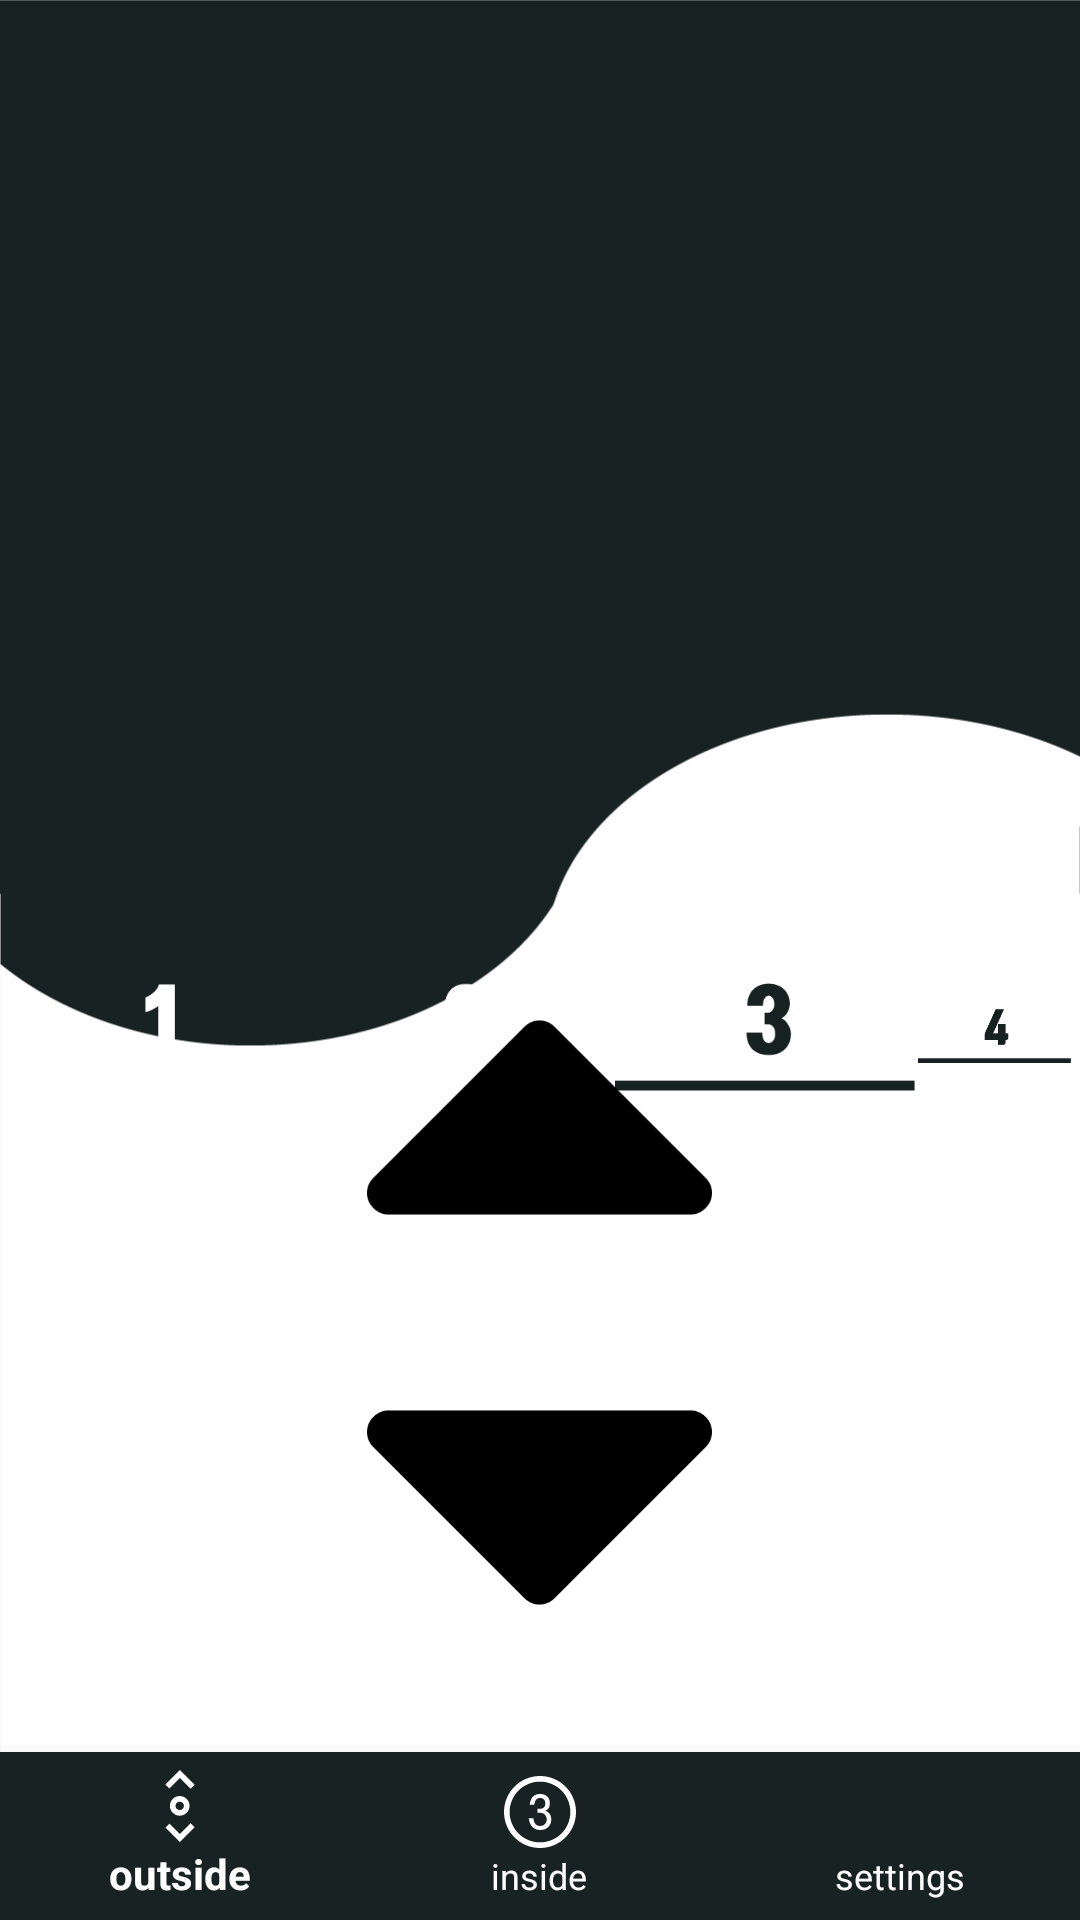

The Android layout XML behind this screen, and the referenced resources:
<!-- AndroidManifest.xml: application theme AppTheme -->
<!-- res/layout/activity_out_btn.xml -->
<?xml version="1.0" encoding="utf-8"?>
<RelativeLayout xmlns:android="http://schemas.android.com/apk/res/android"
    xmlns:app="http://schemas.android.com/apk/res-auto"
    xmlns:tools="http://schemas.android.com/tools"
    android:layout_width="match_parent"
    android:layout_height="match_parent"
    android:background="@drawable/bg"
    tools:context=".Out_btn_Activity">


        <android.support.design.widget.BottomNavigationView
            android:id="@+id/bottomNavigationView_main_menu"
            android:layout_width="match_parent"
            android:layout_height="wrap_content"
            android:layout_alignParentBottom="true"
            android:layout_marginStart="0dp"
            android:layout_marginTop="0dp"
            android:layout_marginEnd="0dp"
            android:layout_marginBottom="0dp"
            android:scaleType="center"
            app:itemBackground="@color/Main_Dark"
            app:itemIconTint="@android:color/white"
            app:itemTextColor="@android:color/white"
            app:menu="@menu/bottombar_menu" />

        <ImageButton
            android:id="@+id/out_one"
            style="@android:style/Widget.ImageButton"
            android:layout_width="100dp"
            android:layout_height="50dp"
            android:layout_marginLeft="3dp"
            android:layout_marginTop="320dp"
            android:background="@android:color/transparent"
            android:scaleType="fitCenter"
            android:src="@drawable/nonclick_1f" />

        <ImageButton
            android:id="@+id/out_two"
            android:layout_width="100dp"
            android:layout_height="50dp"
            android:layout_centerHorizontal="true"
            android:layout_marginLeft="1dp"
            android:layout_marginTop="320dp"
            android:layout_toRightOf="@id/out_one"
            android:background="@android:color/transparent"
            android:scaleType="fitCenter"
            android:src="@drawable/nonclick_2f" />

        <ImageButton
            android:id="@+id/out_three"
            android:layout_width="100dp"
            android:layout_height="50dp"
            android:layout_centerHorizontal="true"
            android:layout_marginLeft="1dp"
            android:layout_marginTop="320dp"
            android:layout_toRightOf="@id/out_two"
            android:background="@android:color/transparent"
            android:scaleType="fitCenter"
            android:src="@drawable/nonclick_3f" />

        <ImageButton
            android:id="@+id/out_four"
            android:layout_width="100dp"
            android:layout_height="50dp"
            android:layout_centerHorizontal="true"
            android:layout_marginLeft="1dp"
            android:layout_marginTop="320dp"
            android:layout_marginRight="3dp"
            android:layout_toRightOf="@id/out_three"
            android:background="@android:color/transparent"
            android:scaleType="fitCenter"
            android:src="@drawable/nonclick_4f" />

        <ImageButton
            android:id="@+id/up"
            android:layout_width="115dp"
            android:layout_height="115dp"
            android:layout_above="@+id/down"
            android:layout_centerHorizontal="true"
            android:layout_gravity="center"
            android:layout_marginTop="100dp"
            android:layout_marginBottom="15dp"
            android:background="@android:color/transparent"
            android:scaleType="fitCenter"
            android:src="@drawable/sort_up" />

        <ImageButton
            android:id="@+id/down"
            android:layout_width="115dp"
            android:layout_height="115dp"
            android:layout_alignParentBottom="true"
            android:layout_centerHorizontal="true"
            android:layout_gravity="center"
            android:layout_marginBottom="80dp"
            android:background="@android:color/transparent"
            android:scaleType="fitCenter"
            android:src="@drawable/sort_down"
            android:textSize="32sp" />


</RelativeLayout>
<!-- resources referenced by this layout -->
<resources>
  <color name="Main_Dark">#192223</color>
  <!-- drawable bg: png bitmap (drawable-v24, 17308 bytes) -->
  <!-- drawable nonclick_1f: png bitmap (drawable-v24, 1010 bytes) -->
  <!-- drawable nonclick_2f: png bitmap (drawable-v24, 1903 bytes) -->
  <!-- drawable nonclick_3f: png bitmap (drawable-v24, 1842 bytes) -->
  <!-- drawable nonclick_4f: png bitmap (drawable-v24, 1285 bytes) -->
  <!-- drawable sort_down: png bitmap (drawable-v24, 3358 bytes) -->
  <!-- drawable sort_up: png bitmap (drawable-v24, 4440 bytes) -->
  <style name="AppTheme" parent="Theme.AppCompat.Light.DarkActionBar">
          
          <item name="colorPrimary">@color/colorPrimary</item>
          <item name="colorPrimaryDark">@color/colorPrimaryDark</item>
          <item name="colorAccent">@color/colorAccent</item>
          <item name="windowActionBar">false</item>
          <item name="windowNoTitle">true</item>
          <item name="android:statusBarColor">@color/Main_Dark</item>
          <item name="android:navigationBarColor">#ffffff</item>
  
  
  
  
  
  
      </style>
  <color name="colorPrimary">#008577</color>
  <color name="colorPrimaryDark">#00574B</color>
  <color name="colorAccent">#D81B60</color>
</resources>
